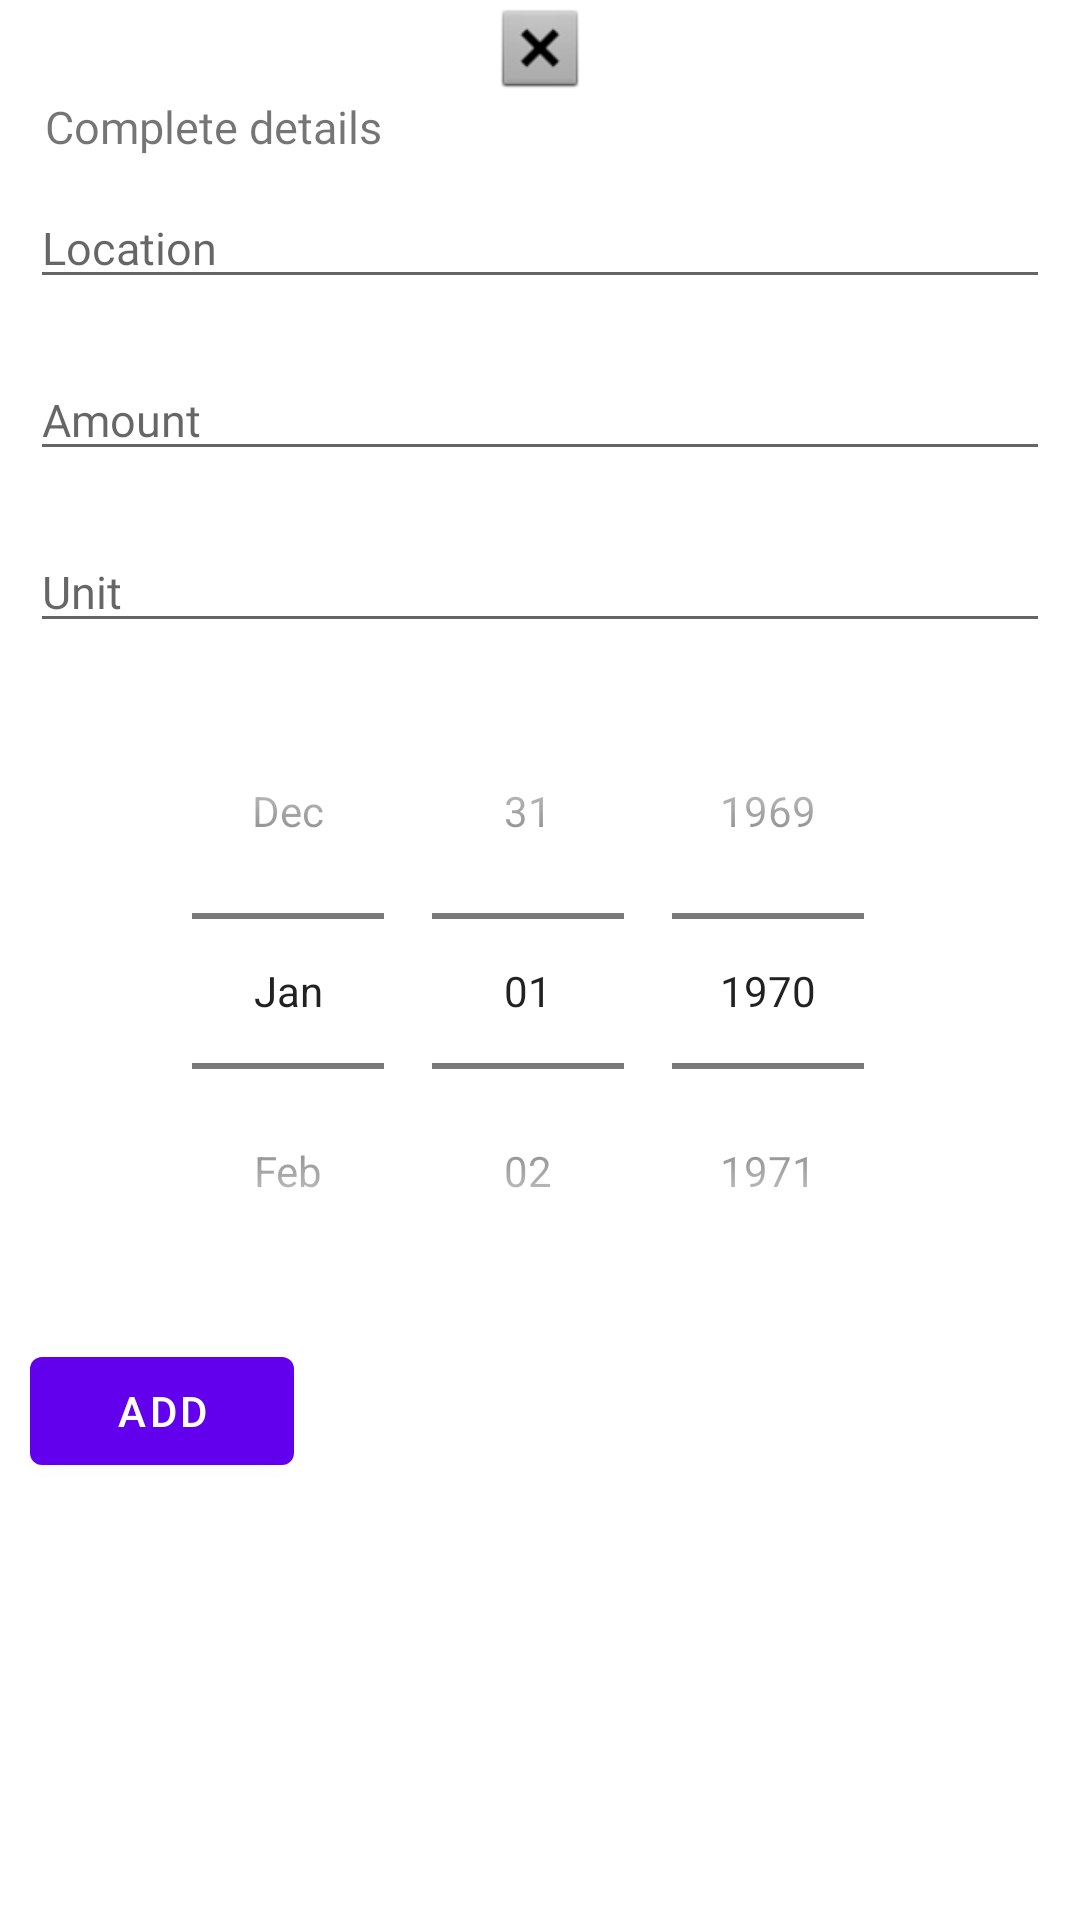

This screen was rendered from an Android layout file. Write that file and the resources it references.
<!-- AndroidManifest.xml: application theme Theme.FoodOrg -->
<!-- res/layout/shoppinglistiteminput.xml -->
<?xml version="1.0" encoding="utf-8"?>
<LinearLayout xmlns:android="http://schemas.android.com/apk/res/android"
    xmlns:app="http://schemas.android.com/apk/res-auto"
    android:layout_width="match_parent"
    android:orientation="vertical"
    android:background="@color/white"
    android:layout_height="match_parent">

    <ImageView
        android:id="@+id/closeAlertInputShoppingList"
        android:layout_width="match_parent"
        android:layout_height="wrap_content"
        app:srcCompat="@android:drawable/btn_dialog" />

    <TextView
        android:id="@+id/textView6"
        android:layout_marginLeft="15dp"
        android:layout_width="wrap_content"
        android:layout_height="wrap_content"
        android:fontFamily="@font/comfortaaregular"
        android:textSize="15sp"
        android:text="Complete details" />

    <EditText
        android:id="@+id/locationInputShoppingList"
        android:layout_width="match_parent"
        android:layout_height="wrap_content"
        android:layout_margin="10sp"

        android:fontFamily="@font/comfortaaregular"
        android:hint="Location"
        android:inputType="text"
        android:textSize="15sp" />

    <EditText
        android:id="@+id/amountInputShoppingList"
        android:layout_width="match_parent"
        android:layout_height="wrap_content"
        android:layout_margin="10sp"
        android:inputType="number"

        android:textSize="15sp"
        android:fontFamily="@font/comfortaaregular"

        android:hint="Amount"/>

    <EditText
        android:id="@+id/unitInputShoppingList"
        android:layout_width="match_parent"
        android:layout_height="wrap_content"
        android:layout_margin="10sp"
        android:inputType="number"

        android:textSize="15sp"
        android:fontFamily="@font/comfortaaregular"

        android:hint="Unit"

        />

    <DatePicker
        android:id="@+id/datePickerAddShoppingListItem"
        android:layout_width="match_parent"
        android:layout_height="wrap_content"
        android:calendarViewShown="false"
        android:layout_gravity="center_horizontal"
        android:datePickerMode="spinner" />


    <com.google.android.material.button.MaterialButton
        android:id="@+id/btnAddShoppingList"
        android:layout_width="wrap_content"
        android:layout_height="wrap_content"
        android:layout_gravity="bottom"
        android:layout_margin="10sp"
        android:layout_marginBottom="10dp"
        android:text="Add" />



</LinearLayout>
<!-- resources referenced by this layout -->
<resources>
  <style name="Theme.FoodOrg" parent="Theme.MaterialComponents.DayNight.DarkActionBar">
          
          <item name="colorPrimary">@color/purple_500</item>
          <item name="colorPrimaryVariant">@color/purple_700</item>
          <item name="colorOnPrimary">@color/white</item>
          
          <item name="colorSecondary">@color/teal_200</item>
          <item name="colorSecondaryVariant">@color/teal_700</item>
          <item name="colorOnSecondary">@color/black</item>
          
          <item name="android:statusBarColor">?attr/colorPrimaryVariant</item>
          
      </style>
  <!-- not gathered from this repository: default colours our renderer supplied (Android Studio template values) -->
  <color name="purple_500">#FF6200EE</color>
  <color name="purple_700">#FF3700B3</color>
  <color name="teal_200">#FF03DAC5</color>
  <color name="teal_700">#FF018786</color>
  <color name="black">#FF000000</color>
  <color name="white">#FFFFFFFF</color>
</resources>
